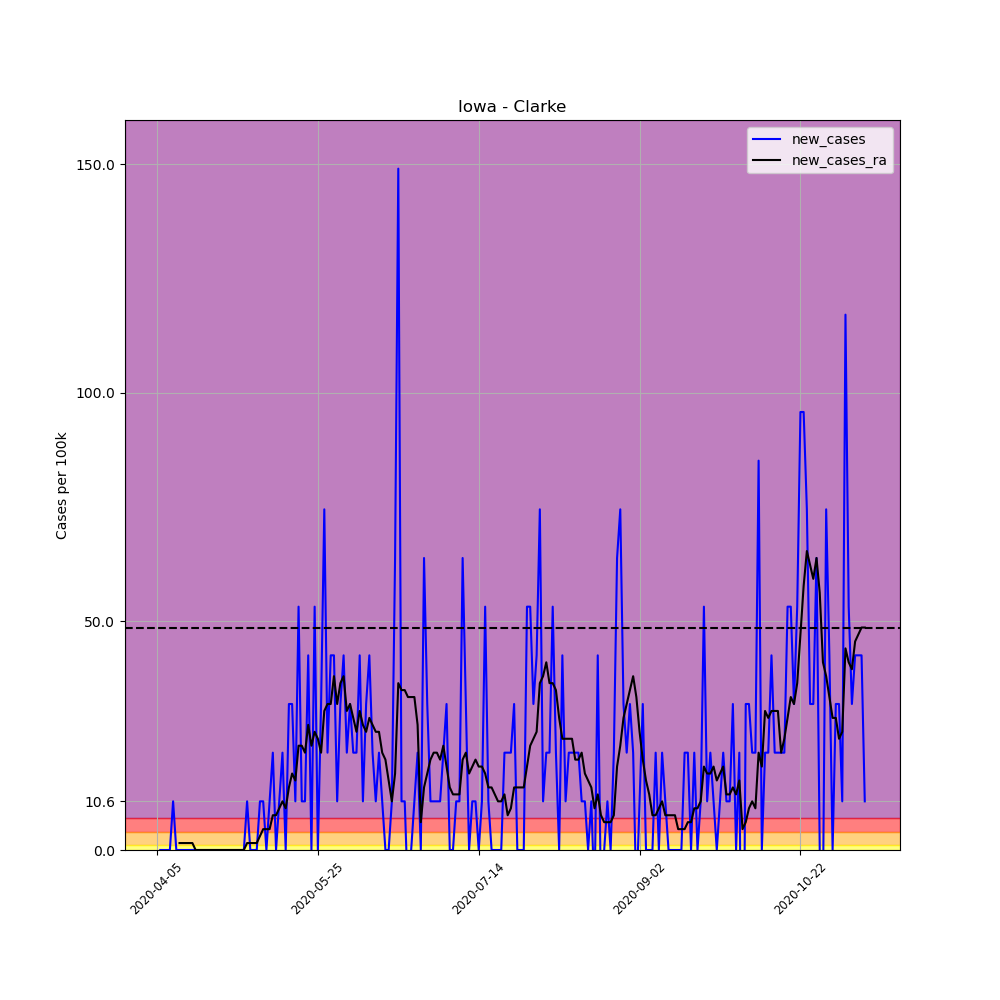

Source data for this figure (header and first rows):
, date, county, state, fips, cases, deaths, COUNTY, STNAME, CTYNAME, POPESTIMATE2019, per_100k, per_100k_ra, new_cases, new_cases_ra
558175, 2020-04-05, Clarke, Iowa, 19039, 1, 0, 39, Iowa, Clarke, 9395, 10.64, , , 
558176, 2020-04-06, Clarke, Iowa, 19039, 1, 0, 39, Iowa, Clarke, 9395, 10.64, , 0.0, 
558177, 2020-04-07, Clarke, Iowa, 19039, 1, 0, 39, Iowa, Clarke, 9395, 10.64, , 0.0, 
558178, 2020-04-08, Clarke, Iowa, 19039, 1, 0, 39, Iowa, Clarke, 9395, 10.64, , 0.0, 
558179, 2020-04-09, Clarke, Iowa, 19039, 1, 0, 39, Iowa, Clarke, 9395, 10.64, , 0.0, 
558180, 2020-04-10, Clarke, Iowa, 19039, 2, 0, 39, Iowa, Clarke, 9395, 21.29, , 10.64, 
558181, 2020-04-11, Clarke, Iowa, 19039, 2, 0, 39, Iowa, Clarke, 9395, 21.29, 13.69, 0.0, 
558182, 2020-04-12, Clarke, Iowa, 19039, 2, 0, 39, Iowa, Clarke, 9395, 21.29, 15.21, 0.0, 1.521
558183, 2020-04-13, Clarke, Iowa, 19039, 2, 0, 39, Iowa, Clarke, 9395, 21.29, 16.73, 0.0, 1.521
558184, 2020-04-14, Clarke, Iowa, 19039, 2, 0, 39, Iowa, Clarke, 9395, 21.29, 18.25, 0.0, 1.521
558185, 2020-04-15, Clarke, Iowa, 19039, 2, 0, 39, Iowa, Clarke, 9395, 21.29, 19.77, 0.0, 1.521
558186, 2020-04-16, Clarke, Iowa, 19039, 2, 0, 39, Iowa, Clarke, 9395, 21.29, 21.29, 0.0, 1.521
558187, 2020-04-17, Clarke, Iowa, 19039, 2, 0, 39, Iowa, Clarke, 9395, 21.29, 21.29, 0.0, 0.0
558188, 2020-04-18, Clarke, Iowa, 19039, 2, 0, 39, Iowa, Clarke, 9395, 21.29, 21.29, 0.0, 0.0
558189, 2020-04-19, Clarke, Iowa, 19039, 2, 0, 39, Iowa, Clarke, 9395, 21.29, 21.29, 0.0, 0.0
558190, 2020-04-20, Clarke, Iowa, 19039, 2, 0, 39, Iowa, Clarke, 9395, 21.29, 21.29, 0.0, 0.0
558191, 2020-04-21, Clarke, Iowa, 19039, 2, 0, 39, Iowa, Clarke, 9395, 21.29, 21.29, 0.0, 0.0
558192, 2020-04-22, Clarke, Iowa, 19039, 2, 0, 39, Iowa, Clarke, 9395, 21.29, 21.29, 0.0, 0.0
558193, 2020-04-23, Clarke, Iowa, 19039, 2, 0, 39, Iowa, Clarke, 9395, 21.29, 21.29, 0.0, 0.0
558194, 2020-04-24, Clarke, Iowa, 19039, 2, 0, 39, Iowa, Clarke, 9395, 21.29, 21.29, 0.0, 0.0
558195, 2020-04-25, Clarke, Iowa, 19039, 2, 0, 39, Iowa, Clarke, 9395, 21.29, 21.29, 0.0, 0.0
558196, 2020-04-26, Clarke, Iowa, 19039, 2, 0, 39, Iowa, Clarke, 9395, 21.29, 21.29, 0.0, 0.0
558197, 2020-04-27, Clarke, Iowa, 19039, 2, 0, 39, Iowa, Clarke, 9395, 21.29, 21.29, 0.0, 0.0
558198, 2020-04-28, Clarke, Iowa, 19039, 2, 0, 39, Iowa, Clarke, 9395, 21.29, 21.29, 0.0, 0.0
558199, 2020-04-29, Clarke, Iowa, 19039, 2, 0, 39, Iowa, Clarke, 9395, 21.29, 21.29, 0.0, 0.0
558200, 2020-04-30, Clarke, Iowa, 19039, 2, 0, 39, Iowa, Clarke, 9395, 21.29, 21.29, 0.0, 0.0
558201, 2020-05-01, Clarke, Iowa, 19039, 2, 0, 39, Iowa, Clarke, 9395, 21.29, 21.29, 0.0, 0.0
558202, 2020-05-02, Clarke, Iowa, 19039, 2, 0, 39, Iowa, Clarke, 9395, 21.29, 21.29, 0.0, 0.0
558203, 2020-05-03, Clarke, Iowa, 19039, 3, 0, 39, Iowa, Clarke, 9395, 31.93, 22.81, 10.64, 1.521
558204, 2020-05-04, Clarke, Iowa, 19039, 3, 0, 39, Iowa, Clarke, 9395, 31.93, 24.33, 0.0, 1.521
558205, 2020-05-05, Clarke, Iowa, 19039, 3, 0, 39, Iowa, Clarke, 9395, 31.93, 25.85, 0.0, 1.521
558206, 2020-05-06, Clarke, Iowa, 19039, 3, 0, 39, Iowa, Clarke, 9395, 31.93, 27.37, 0.0, 1.521
558207, 2020-05-07, Clarke, Iowa, 19039, 4, 0, 39, Iowa, Clarke, 9395, 42.58, 30.41, 10.64, 3.041
558208, 2020-05-08, Clarke, Iowa, 19039, 5, 0, 39, Iowa, Clarke, 9395, 53.22, 34.97, 10.64, 4.562
558209, 2020-05-09, Clarke, Iowa, 19039, 5, 0, 39, Iowa, Clarke, 9395, 53.22, 39.53, 0.0, 4.562
558210, 2020-05-10, Clarke, Iowa, 19039, 6, 0, 39, Iowa, Clarke, 9395, 63.86, 44.1, 10.64, 4.562
558211, 2020-05-11, Clarke, Iowa, 19039, 8, 0, 39, Iowa, Clarke, 9395, 85.15, 51.7, 21.29, 7.603
558212, 2020-05-12, Clarke, Iowa, 19039, 8, 0, 39, Iowa, Clarke, 9395, 85.15, 59.3, 0.0, 7.603
558213, 2020-05-13, Clarke, Iowa, 19039, 9, 0, 39, Iowa, Clarke, 9395, 95.8, 68.43, 10.64, 9.123
558214, 2020-05-14, Clarke, Iowa, 19039, 11, 0, 39, Iowa, Clarke, 9395, 117.1, 79.07, 21.29, 10.64
558215, 2020-05-15, Clarke, Iowa, 19039, 11, 0, 39, Iowa, Clarke, 9395, 117.1, 88.19, 0.0, 9.123
558216, 2020-05-16, Clarke, Iowa, 19039, 14, 0, 39, Iowa, Clarke, 9395, 149, 101.9, 31.93, 13.69
558217, 2020-05-17, Clarke, Iowa, 19039, 17, 0, 39, Iowa, Clarke, 9395, 180.9, 118.6, 31.93, 16.73
558218, 2020-05-18, Clarke, Iowa, 19039, 18, 0, 39, Iowa, Clarke, 9395, 191.6, 133.8, 10.64, 15.21
558219, 2020-05-19, Clarke, Iowa, 19039, 23, 0, 39, Iowa, Clarke, 9395, 244.8, 156.6, 53.22, 22.81
558220, 2020-05-20, Clarke, Iowa, 19039, 24, 0, 39, Iowa, Clarke, 9395, 255.5, 179.4, 10.64, 22.81
558221, 2020-05-21, Clarke, Iowa, 19039, 25, 0, 39, Iowa, Clarke, 9395, 266.1, 200.7, 10.64, 21.29
558222, 2020-05-22, Clarke, Iowa, 19039, 29, 0, 39, Iowa, Clarke, 9395, 308.7, 228.1, 42.58, 27.37
558223, 2020-05-23, Clarke, Iowa, 19039, 29, 0, 39, Iowa, Clarke, 9395, 308.7, 250.9, 0.0, 22.81
558224, 2020-05-24, Clarke, Iowa, 19039, 34, 0, 39, Iowa, Clarke, 9395, 361.9, 276.7, 53.22, 25.85
558225, 2020-05-25, Clarke, Iowa, 19039, 34, 0, 39, Iowa, Clarke, 9395, 361.9, 301.1, 0.0, 24.33
558226, 2020-05-26, Clarke, Iowa, 19039, 37, 0, 39, Iowa, Clarke, 9395, 393.8, 322.4, 31.93, 21.29
558227, 2020-05-27, Clarke, Iowa, 19039, 44, 0, 39, Iowa, Clarke, 9395, 468.3, 352.8, 74.51, 30.41
558228, 2020-05-28, Clarke, Iowa, 19039, 46, 0, 39, Iowa, Clarke, 9395, 489.6, 384.7, 21.29, 31.93
558229, 2020-05-29, Clarke, Iowa, 19039, 50, 0, 39, Iowa, Clarke, 9395, 532.2, 416.6, 42.58, 31.93
558230, 2020-05-30, Clarke, Iowa, 19039, 54, 0, 39, Iowa, Clarke, 9395, 574.8, 454.6, 42.58, 38.01
558231, 2020-05-31, Clarke, Iowa, 19039, 55, 0, 39, Iowa, Clarke, 9395, 585.4, 486.6, 10.64, 31.93
558232, 2020-06-01, Clarke, Iowa, 19039, 58, 0, 39, Iowa, Clarke, 9395, 617.3, 523.1, 31.93, 36.49
558233, 2020-06-02, Clarke, Iowa, 19039, 62, 0, 39, Iowa, Clarke, 9395, 659.9, 561.1, 42.58, 38.01
558234, 2020-06-03, Clarke, Iowa, 19039, 64, 0, 39, Iowa, Clarke, 9395, 681.2, 591.5, 21.29, 30.41
... 161 more rows
